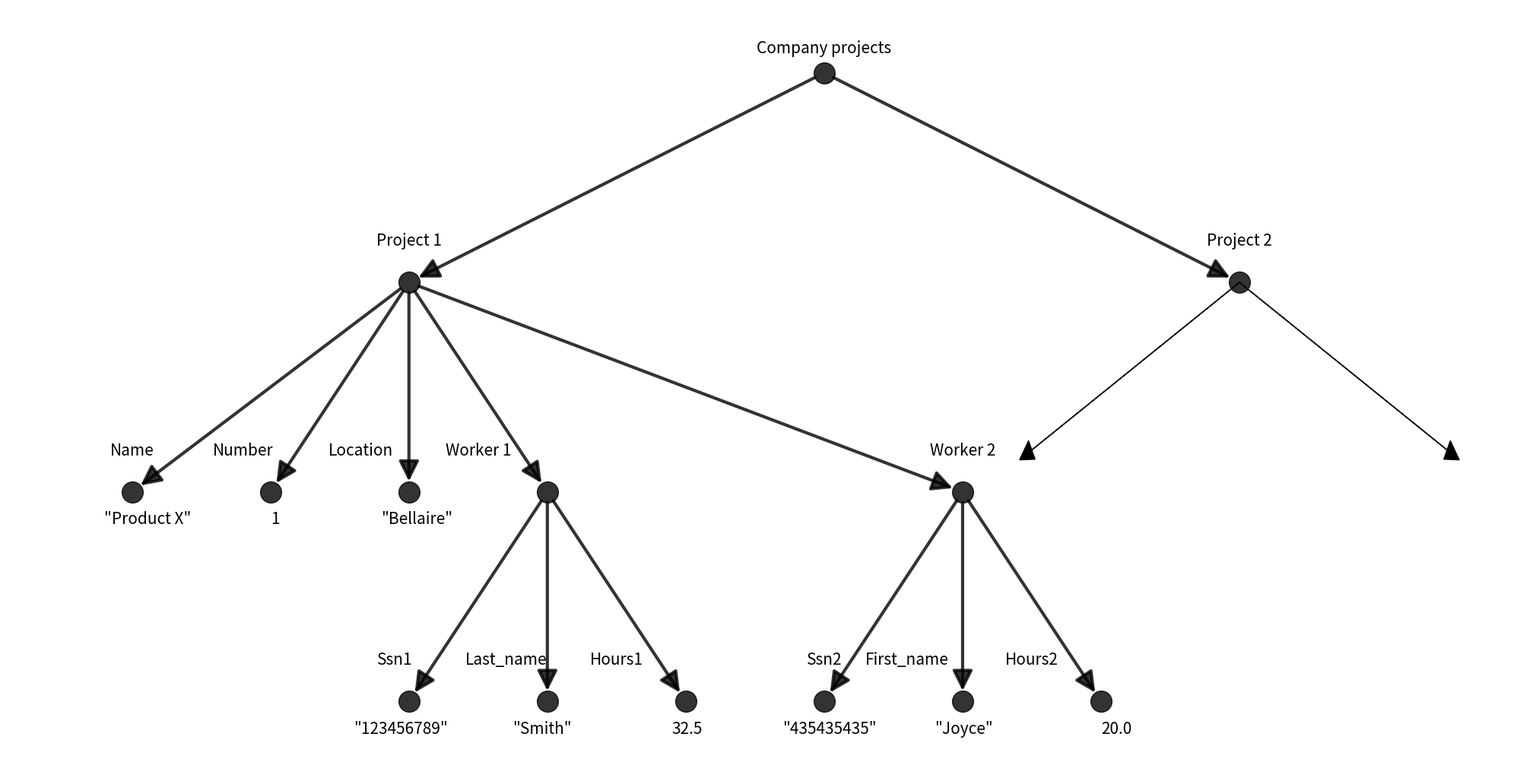

Python code for this plot:
"""
===============================================================================
5. Visualiza el grafo lo mas parecido al grafo proporcionado al inicio
===============================================================================
"""
import networkx as nx
import matplotlib.pyplot as plt


def create_graph():
    """
    Crea y devuelve un grafo dirigido con los nodos y aristas harcodeados.
    """
    G = nx.DiGraph()
    G.add_node("Company projects")
    edges = [
        ("Company projects", "Project 1"),
        ("Company projects", "Project 2"),
        ("Project 1", "Name"),
        ("Project 1", "Number"),
        ("Project 1", "Location"),
        ("Project 1", "Worker 1"),
        ("Project 1", "Worker 2"),
        ("Worker 1", "Ssn1"),
        ("Worker 1", "Last_name"),
        ("Worker 1", "Hours1"),
        ("Worker 2", "Ssn2"),
        ("Worker 2", "First_name"),
        ("Worker 2", "Hours2"),
    ]
    G.add_edges_from(edges)
    return G


def get_positions():
    """
    Define las posiciones de cada nodo en el grafo
    """
    pos = {
        'Company projects': (0, 0),
        'Project 1': (-3, -1),
        'Project 2': (3, -1),
        'Name': (-5, -2),
        'Number': (-4, -2),
        'Location': (-3, -2),
        'Worker 1': (-2, -2),
        'Worker 2': (1, -2),
        'Ssn1': (-3, -3),
        'Last_name': (-2, -3),
        'Hours1': (-1, -3),
        'Ssn2': (0, -3),
        'First_name': (1, -3),
        'Hours2': (2, -3),
    }
    return pos


def get_label_positions(pos):
    """
    A partir de las posiciones originales de los nodos, se definen posiciones personalizadas
    para las etiquetas, ajustando la posición de algunos nodos.
    """
    label_pos = {k: (v[0], v[1]) for k, v in pos.items()}
    custom_positions = {
        'Company projects': (0, 0.12),
        'Project 1': (-3, -0.8),
        'Project 2': (3, -0.8),
        'Worker 1': (-2.5, -1.8),
        'Worker 2': (1, -1.8),
        'Name': (-5, -1.8),
        'Number': (-4.2, -1.8),
        'Location': (-3.35, -1.8),
        'Ssn1': (-3.1, -2.8),
        'Last_name': (-2.3, -2.8),
        'Hours1': (-1.5, -2.8),
        'Ssn2': (0, -2.8),
        'First_name': (0.6, -2.8),
        'Hours2': (1.5, -2.8),
    }
    label_pos.update(custom_positions)
    return label_pos


def draw_graph(G, pos, label_pos):
    """
    Dibuja el grafo y sus etiquetas utilizando las posiciones especificadas.
    """
    nx.draw(
        G, pos=pos,
        with_labels=False,
        node_size=400,
        node_color='black',
        alpha=0.8,
        arrowsize=40,
        width=3
    )
    nx.draw_networkx_labels(G, pos=label_pos, font_size=15)


def add_text_annotations(texts):
    """
    Añade anotaciones de texto al plot. 'texts' es una lista de diccionarios
    donde cada uno contiene las claves 'x', 'y' y 'text', además de opcionalmente 'fontdict'.
    """
    defaultFontDict = {'size': 15, 'color': 'black'}
    for item in texts:
        plt.text(
            item["x"],
            item["y"],
            item["text"],
            fontdict=item.get("fontdict", defaultFontDict)
        )


def draw_arrows(arrows):
    """
    Dibuja flechas en el plot a partir de una lista de diccionarios que contienen
    los parámetros necesarios para plt.arrow.
    """
    for params in arrows:
        plt.arrow(**params)


def main():
    G = create_graph()
    pos = get_positions()
    label_pos = get_label_positions(pos)
    plt.figure(figsize=(20, 10))
    draw_graph(G, pos, label_pos)
    text_annotations = [
        {"x": -5.2, "y": -2.15, "text": '"Product X"'},
        {"x": -4,   "y": -2.15, "text": '1'},
        {"x": -3.2, "y": -2.15, "text": '"Bellaire"'},
        {"x": -3.4, "y": -3.15, "text": '"123456789"'},
        {"x": -2.25, "y": -3.15, "text": '"Smith"'},
        {"x": -1.1, "y": -3.15, "text": '32.5'},
        {"x": -0.3, "y": -3.15, "text": '"435435435"'},
        {"x": 0.8,  "y": -3.15, "text": '"Joyce"'},
        {"x": 2,    "y": -3.15, "text": '20.0'},
    ]
    add_text_annotations(text_annotations)
    arrow_params_list = [
        {
            "x": 3,
            "y": -1,
            "dx": -1.5,
            "dy": -0.8,
            "head_width": 0.1,
            "head_length": 0.1,
            "fc": 'black',
            "ec": 'black'
        },
        {
            "x": 3,
            "y": -1,
            "dx": 1.5,
            "dy": -0.8,
            "head_width": 0.1,
            "head_length": 0.1,
            "fc": 'black',
            "ec": 'black'
        },
    ]
    draw_arrows(arrow_params_list)
    plt.show()

main()
